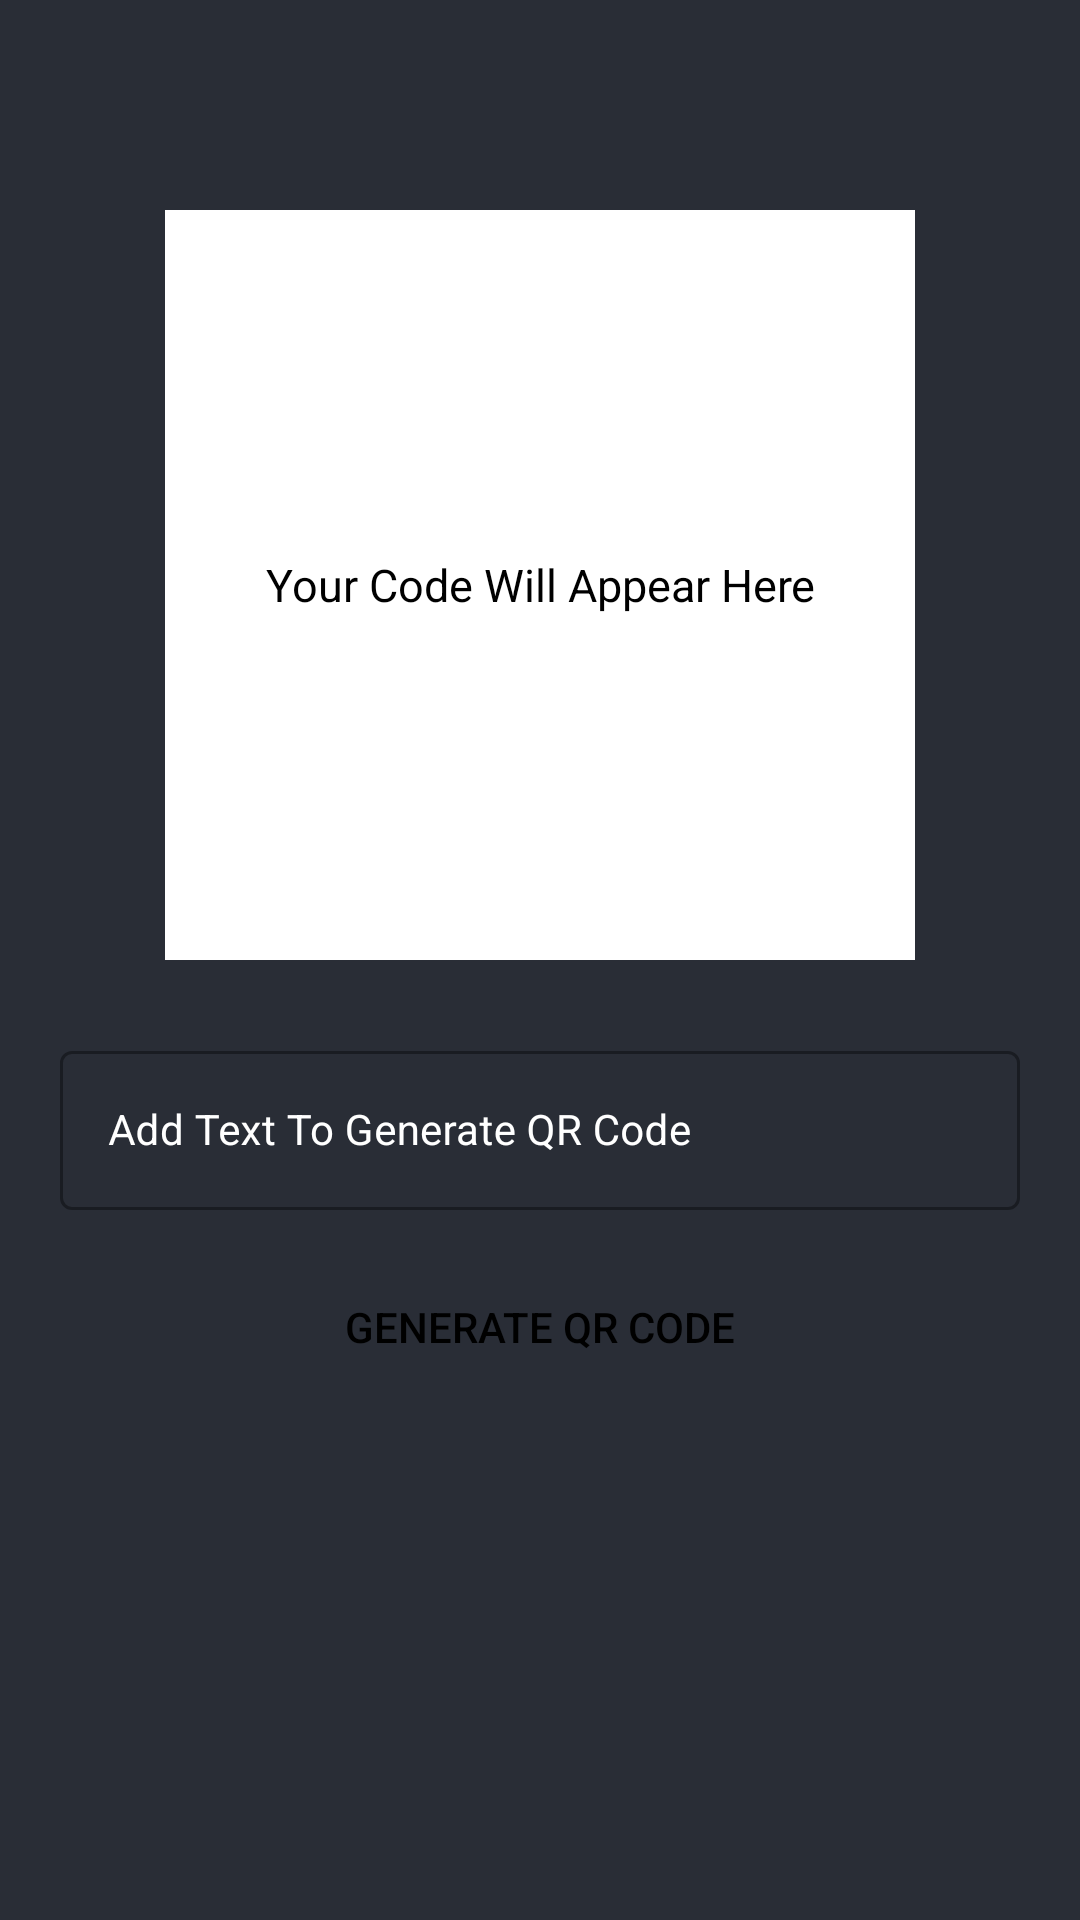

Reconstruct the res/layout file that produces this screen, plus the resources it refers to.
<!-- AndroidManifest.xml: application theme Theme.QRCode -->
<!-- res/layout/activity_generate_qr.xml -->
<?xml version="1.0" encoding="utf-8"?>
<RelativeLayout xmlns:android="http://schemas.android.com/apk/res/android"
    xmlns:app="http://schemas.android.com/apk/res-auto"
    xmlns:tools="http://schemas.android.com/tools"
    android:layout_width="match_parent"
    android:background="@color/black_shade_1"
    android:layout_height="match_parent"
    style="@style/AppTheme.MaterialTheme"
    tools:context=".GenerateQR">

    <FrameLayout
        android:layout_width="250dp"
        android:layout_height="wrap_content"
        android:id="@+id/idqr"
        android:layout_centerHorizontal="true"
        android:layout_marginTop="70dp">

        <TextView
            android:layout_width="match_parent"
            android:layout_height="wrap_content"
            android:layout_gravity="center"
            android:elevation="1dp"
            android:padding="4dp"
            android:text="Your Code Will Appear Here"
            android:textSize="15sp"
            android:textAlignment="center"
            android:id="@+id/idqrcodetext"
            android:textColor="@color/black"/>

        <ImageView
            android:id="@+id/idQrcode"
            android:layout_width="250dp"
            android:layout_height="250dp"
            android:background="@color/white"/>

    </FrameLayout>

    <com.google.android.material.textfield.TextInputLayout
        android:layout_width="match_parent"
        android:layout_height="wrap_content"
        android:layout_below="@id/idqr"
        android:id="@+id/idtidata"
        style="@style/Widget.MaterialComponents.TextInputLayout.OutlinedBox"
        android:layout_marginLeft="15dp"
        android:layout_marginTop="20dp"
        android:layout_marginRight="15dp"
        android:hint="Add Text To Generate QR Code"
        android:padding="5dp"
        android:textColorHint="@color/white"
        app:hintTextColor="@color/white">

        <com.google.android.material.textfield.TextInputEditText
            android:layout_width="match_parent"
            android:layout_height="match_parent"
            android:id="@+id/idEditData"
            android:ems="10"
            android:importantForAutofill="no"
            android:inputType="textImeMultiLine|textMultiLine"
            android:textColorHint="@color/white"
            android:textColor="@color/white"
            android:textSize="14sp"/>



    </com.google.android.material.textfield.TextInputLayout>

    <Button
        android:layout_width="match_parent"
        android:layout_height="wrap_content"
        android:layout_below="@id/idtidata"
        android:layout_marginStart="20dp"
        android:layout_marginTop="10dp"
        android:layout_marginEnd="20dp"
        android:layout_marginBottom="10dp"
        android:background="@drawable/button_back"
        android:text="Generate QR Code"
        android:textColor="@color/black"
        android:id="@+id/buttonGqr"/>






</RelativeLayout>
<!-- resources referenced by this layout -->
<resources>
  <color name="black">#FF000000</color>
  <color name="black_shade_1">#292D36</color>
  <color name="white">#FFFFFFFF</color>
  <style name="AppTheme.MaterialTheme" parent="Theme.MaterialComponents.Light.DarkActionBar">
          <item name="windowNoTitle">true</item>
          <item name="windowActionBar">false</item>
          <item name="colorPrimary">@color/Yellow</item>
          <item name="colorBackgroundFloating">@color/Yellow</item>
          <item name="colorAccent">@color/white</item>
          <item name="android:singleLine">true</item>
      </style>
  <style name="Theme.QRCode" parent="Theme.MaterialComponents.DayNight.NoActionBar">
          
          <item name="colorPrimary">@color/purple_500</item>
          <item name="colorPrimaryVariant">@color/purple_700</item>
          <item name="colorOnPrimary">@color/white</item>
          
          <item name="colorSecondary">@color/teal_200</item>
          <item name="colorSecondaryVariant">@color/teal_700</item>
          <item name="colorOnSecondary">@color/black</item>
          
          <item name="android:statusBarColor" tools:targetApi="l">?attr/colorPrimaryVariant</item>
          
      </style>
  <color name="Yellow">#ffa500</color>
  <color name="purple_500">#FFa500</color>
  <color name="purple_700">#292D36</color>
  <color name="teal_200">#FF03DAC5</color>
  <color name="teal_700">#FF018786</color>
</resources>
